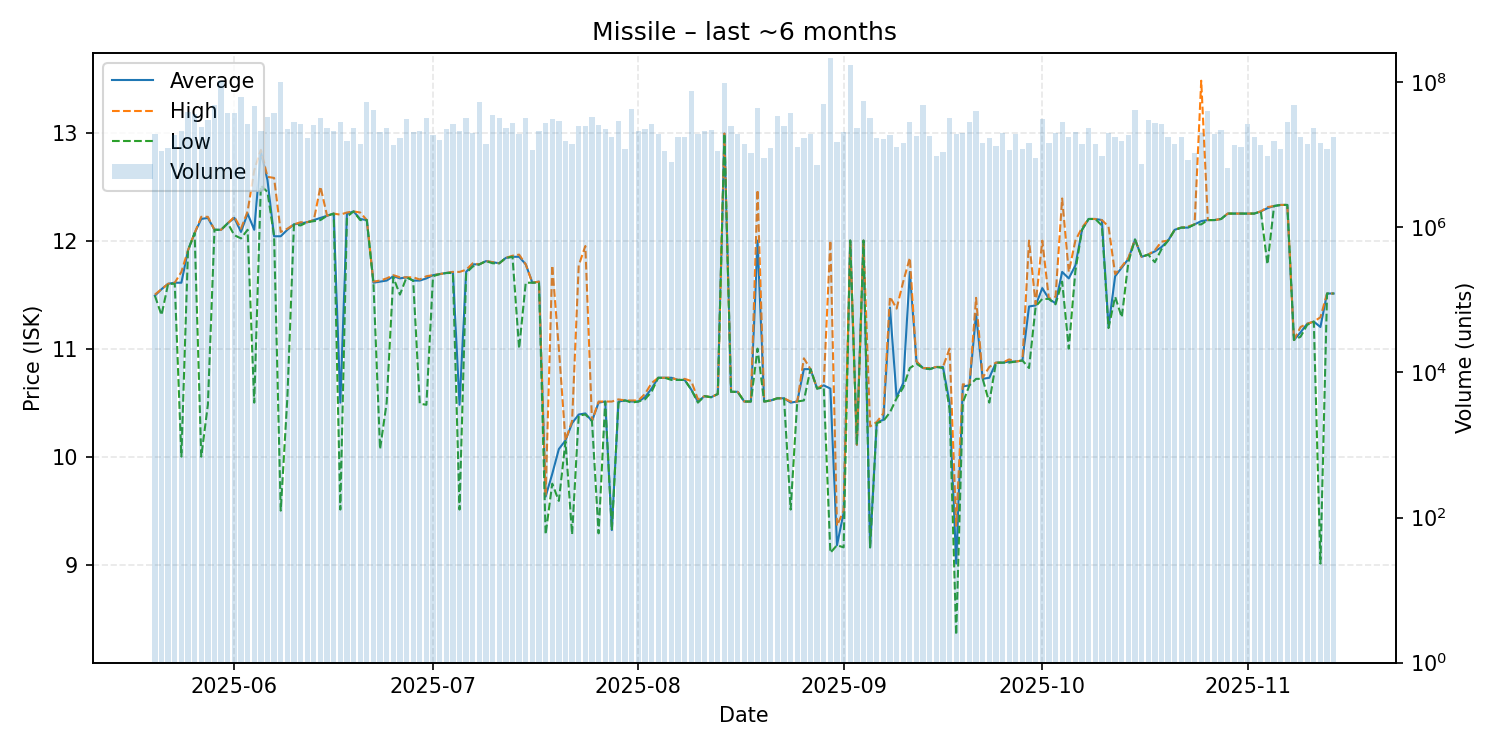

Data behind this chart, as committed beside it:
date, average, highest, lowest, order_count, volume
2025-05-20, 11.49, 11.5, 11.49, 376, 19417278
2025-05-21, 11.55, 11.55, 11.31, 312, 11131207
2025-05-22, 11.6, 11.6, 11.6, 276, 12532362
2025-05-23, 11.61, 11.61, 11.6, 367, 18588576
2025-05-24, 11.61, 11.71, 10.0, 378, 21068712
2025-05-25, 11.91, 11.91, 11.91, 475, 38927816
2025-05-26, 12.07, 12.07, 12.07, 436, 36174248
2025-05-27, 12.2, 12.22, 10.0, 436, 24218455
2025-05-28, 12.21, 12.22, 10.48, 452, 30062759
2025-05-29, 12.1, 12.1, 12.1, 639, 49378963
2025-05-30, 12.1, 12.1, 12.1, 505, 105349807
2025-05-31, 12.16, 12.16, 12.16, 565, 38247004
2025-06-01, 12.21, 12.22, 12.05, 607, 37839118
2025-06-02, 12.08, 12.11, 12.02, 561, 62136612
2025-06-03, 12.25, 12.27, 12.1, 395, 26479859
2025-06-04, 12.1, 12.65, 10.5, 497, 47116930
2025-06-05, 12.82, 12.84, 12.51, 476, 21659955
2025-06-06, 12.56, 12.59, 12.45, 440, 33042445
2025-06-07, 12.04, 12.58, 12.04, 428, 38077621
2025-06-08, 12.04, 12.08, 9.5, 390, 101332505
2025-06-09, 12.1, 12.11, 10.54, 366, 22405143
2025-06-10, 12.15, 12.15, 12.15, 313, 28445561
2025-06-11, 12.16, 12.17, 12.14, 330, 26883779
2025-06-12, 12.17, 12.17, 12.17, 318, 16849036
2025-06-13, 12.19, 12.19, 12.18, 336, 26121975
2025-06-14, 12.21, 12.5, 12.19, 338, 32342717
2025-06-15, 12.23, 12.23, 12.23, 435, 23597505
2025-06-16, 12.25, 12.25, 12.25, 370, 21445955
2025-06-17, 10.5, 12.24, 9.51, 342, 28170746
2025-06-18, 12.25, 12.26, 12.22, 284, 15353528
2025-06-19, 12.27, 12.27, 12.27, 308, 23604260
2025-06-20, 12.2, 12.26, 12.19, 319, 13982445
2025-06-21, 12.19, 12.19, 12.19, 468, 52731282
2025-06-22, 11.61, 11.62, 11.61, 412, 41387903
2025-06-23, 11.62, 11.63, 10.07, 361, 20591326
2025-06-24, 11.63, 11.65, 10.5, 286, 23578773
2025-06-25, 11.67, 11.68, 11.66, 243, 13534031
2025-06-26, 11.65, 11.66, 11.5, 257, 16972030
2025-06-27, 11.66, 11.66, 11.66, 279, 31595819
2025-06-28, 11.63, 11.66, 11.63, 287, 20562213
2025-06-29, 11.63, 11.64, 10.49, 350, 21636107
2025-06-30, 11.65, 11.67, 10.48, 368, 32729748
2025-07-01, 11.68, 11.68, 11.67, 396, 18797985
2025-07-02, 11.69, 11.69, 11.69, 383, 15912278
2025-07-03, 11.7, 11.7, 11.7, 379, 22931243
2025-07-04, 11.71, 11.71, 11.7, 338, 26564085
2025-07-05, 10.48, 11.71, 9.51, 391, 21664543
2025-07-06, 11.71, 11.73, 11.7, 466, 32250582
2025-07-07, 11.78, 11.79, 11.76, 287, 19839757
2025-07-08, 11.78, 11.78, 11.78, 289, 54224250
2025-07-09, 11.81, 11.81, 11.81, 246, 14315939
2025-07-10, 11.8, 11.8, 11.79, 234, 35936522
2025-07-11, 11.79, 11.79, 11.79, 301, 32342195
2025-07-12, 11.84, 11.84, 11.84, 351, 23341664
2025-07-13, 11.85, 11.86, 11.85, 351, 27507950
2025-07-14, 11.85, 11.87, 11.0, 265, 19554578
2025-07-15, 11.78, 11.78, 11.61, 361, 32251594
2025-07-16, 11.61, 11.61, 11.61, 289, 11501808
2025-07-17, 11.62, 11.62, 11.61, 318, 21600518
2025-07-18, 9.63, 9.64, 9.28, 274, 27791902
... 119 more rows
